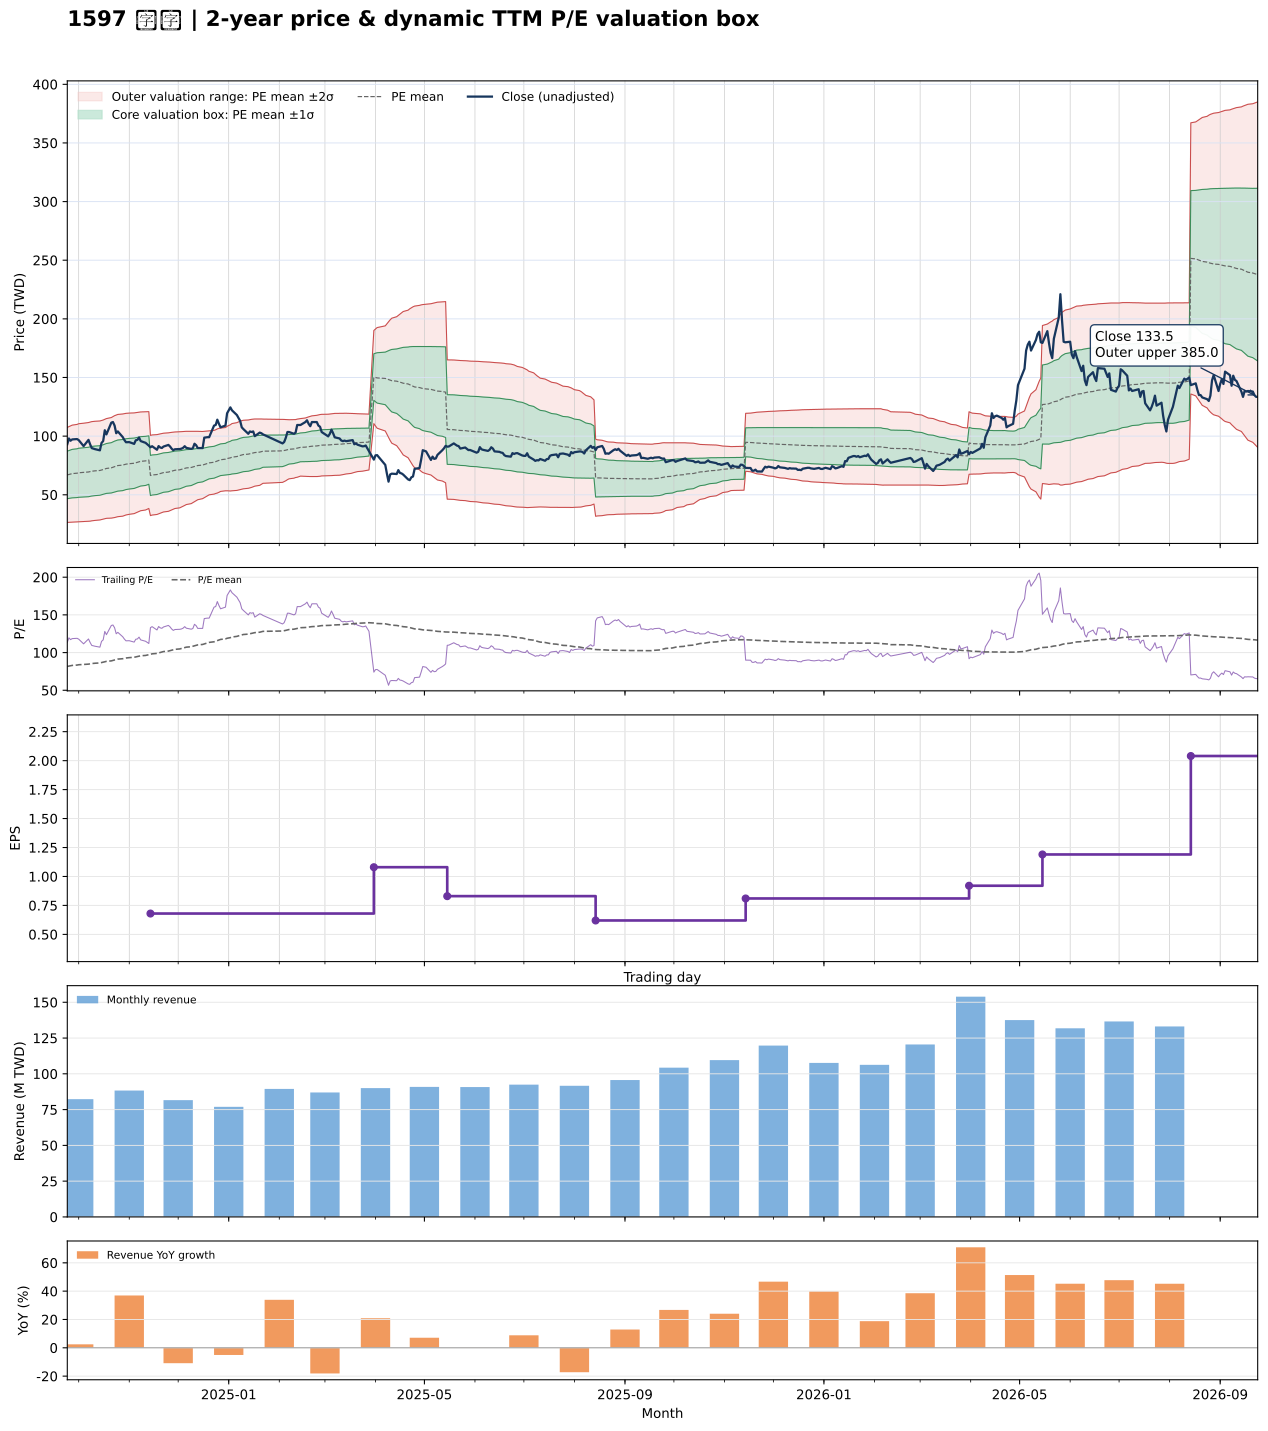

The data file committed next to this chart (first rows):
date, close, available_date, period_end, ttm_eps, pe, pe_mean, pe_std, price_m2, price_m1, price_mean, price_p1, price_p2, forward_eps, forward_pe, forward_pe_mean, forward_pe_std, forward_price_m2, forward_price_m1, forward_price_mean, forward_price_p1, forward_price_p2
2024-09-24, 93.1, 2024-08-14, 2024-06-30, 0.82, 113.5, 81.63, 24.7, 26.43, 46.68, 66.94, 87.19, 107.4, , , , , , , , , 
2024-09-25, 98, 2024-08-14, 2024-06-30, 0.82, 119.5, 82.09, 24.89, 26.49, 46.9, 67.31, 87.72, 108.1, , , , , , , , , 
2024-09-26, 96.1, 2024-08-14, 2024-06-30, 0.82, 117.2, 82.53, 25.05, 26.6, 47.13, 67.67, 88.21, 108.7, , , , , , , , , 
2024-09-27, 97.2, 2024-08-14, 2024-06-30, 0.82, 118.5, 82.97, 25.21, 26.69, 47.36, 68.03, 88.71, 109.4, , , , , , , , , 
2024-09-30, 97.5, 2024-08-14, 2024-06-30, 0.82, 118.9, 83.43, 25.36, 26.82, 47.61, 68.41, 89.2, 110, , , , , , , , , 
2024-10-01, 96.6, 2024-08-14, 2024-06-30, 0.82, 117.8, 83.86, 25.5, 26.94, 47.85, 68.76, 89.67, 110.6, , , , , , , , , 
2024-10-04, 91.5, 2024-08-14, 2024-06-30, 0.82, 111.6, 84.23, 25.58, 27.11, 48.09, 69.07, 90.04, 111, , , , , , , , , 
2024-10-07, 96.8, 2024-08-14, 2024-06-30, 0.82, 118, 84.67, 25.7, 27.27, 48.35, 69.43, 90.5, 111.6, , , , , , , , , 
2024-10-08, 93, 2024-08-14, 2024-06-30, 0.82, 113.4, 85.07, 25.77, 27.49, 48.63, 69.76, 90.89, 112, , , , , , , , , 
2024-10-09, 89.8, 2024-08-14, 2024-06-30, 0.82, 109.5, 85.46, 25.79, 27.78, 48.93, 70.07, 91.22, 112.4, , , , , , , , , 
2024-10-11, 88.9, 2024-08-14, 2024-06-30, 0.82, 108.4, 85.86, 25.77, 28.14, 49.27, 70.4, 91.53, 112.7, , , , , , , , , 
2024-10-14, 87.9, 2024-08-14, 2024-06-30, 0.82, 107.2, 86.25, 25.73, 28.52, 49.62, 70.72, 91.82, 112.9, , , , , , , , , 
2024-10-15, 94.2, 2024-08-14, 2024-06-30, 0.82, 114.9, 86.71, 25.75, 28.88, 49.99, 71.1, 92.21, 113.3, , , , , , , , , 
2024-10-16, 95.8, 2024-08-14, 2024-06-30, 0.82, 116.8, 87.2, 25.75, 29.27, 50.39, 71.51, 92.62, 113.7, , , , , , , , , 
2024-10-17, 105, 2024-08-14, 2024-06-30, 0.82, 128, 87.79, 25.87, 29.57, 50.78, 71.99, 93.2, 114.4, , , , , , , , , 
2024-10-18, 101.5, 2024-08-14, 2024-06-30, 0.82, 123.8, 88.34, 25.93, 29.92, 51.18, 72.44, 93.7, 115, , , , , , , , , 
2024-10-21, 111.5, 2024-08-14, 2024-06-30, 0.82, 136, 88.99, 26.14, 30.1, 51.53, 72.97, 94.41, 115.8, , , , , , , , , 
2024-10-22, 112, 2024-08-14, 2024-06-30, 0.82, 136.6, 89.64, 26.35, 30.3, 51.9, 73.5, 95.11, 116.7, , , , , , , , , 
2024-10-23, 109, 2024-08-14, 2024-06-30, 0.82, 132.9, 90.26, 26.49, 30.58, 52.29, 74.01, 95.73, 117.4, , , , , , , , , 
2024-10-24, 102.5, 2024-08-14, 2024-06-30, 0.82, 125, 90.8, 26.52, 30.96, 52.71, 74.46, 96.21, 118, , , , , , , , , 
2024-10-25, 104, 2024-08-14, 2024-06-30, 0.82, 126.8, 91.35, 26.58, 31.32, 53.12, 74.91, 96.71, 118.5, , , , , , , , , 
2024-10-28, 99.2, 2024-08-14, 2024-06-30, 0.82, 121, 91.85, 26.57, 31.75, 53.54, 75.32, 97.11, 118.9, , , , , , , , , 
2024-10-29, 96.7, 2024-08-14, 2024-06-30, 0.82, 117.9, 92.34, 26.51, 32.24, 53.98, 75.72, 97.45, 119.2, , , , , , , , , 
2024-10-30, 94.8, 2024-08-14, 2024-06-30, 0.82, 115.6, 92.81, 26.42, 32.77, 54.44, 76.1, 97.76, 119.4, , , , , , , , , 
2024-11-01, 94.9, 2024-08-14, 2024-06-30, 0.82, 115.7, 93.28, 26.31, 33.34, 54.91, 76.49, 98.07, 119.6, , , , , , , , , 
2024-11-04, 93.4, 2024-08-14, 2024-06-30, 0.82, 113.9, 93.74, 26.18, 33.93, 55.4, 76.87, 98.34, 119.8, , , , , , , , , 
2024-11-05, 96.5, 2024-08-14, 2024-06-30, 0.82, 117.7, 94.24, 26.06, 34.54, 55.91, 77.28, 98.65, 120, , , , , , , , , 
2024-11-06, 96.8, 2024-08-14, 2024-06-30, 0.82, 118, 94.74, 25.94, 35.14, 56.41, 77.68, 98.96, 120.2, , , , , , , , , 
2024-11-07, 98.8, 2024-08-14, 2024-06-30, 0.82, 120.5, 95.26, 25.83, 35.75, 56.93, 78.11, 99.29, 120.5, , , , , , , , , 
2024-11-08, 95.8, 2024-08-14, 2024-06-30, 0.82, 116.8, 95.74, 25.68, 36.39, 57.45, 78.51, 99.57, 120.6, , , , , , , , , 
2024-11-11, 94.3, 2024-08-14, 2024-06-30, 0.82, 115, 96.2, 25.53, 37.02, 57.95, 78.88, 99.82, 120.7, , , , , , , , , 
2024-11-12, 93.1, 2024-08-14, 2024-06-30, 0.82, 113.5, 96.65, 25.36, 37.67, 58.46, 79.25, 100, 120.8, , , , , , , , , 
2024-11-13, 91.9, 2024-08-14, 2024-06-30, 0.82, 112.1, 97.08, 25.17, 38.32, 58.96, 79.61, 100.2, 120.9, , , , , , , , , 
2024-11-14, 90.5, 2024-11-14, 2024-09-30, 0.68, 133.1, 97.69, 25.14, 32.23, 49.33, 66.43, 83.53, 100.6, , , , , , , , , 
2024-11-15, 91.4, 2024-11-14, 2024-09-30, 0.68, 134.4, 98.32, 25.11, 32.7, 49.78, 66.86, 83.93, 101, , , , , , , , , 
2024-11-18, 88.4, 2024-11-14, 2024-09-30, 0.68, 130, 98.9, 25.03, 33.21, 50.23, 67.25, 84.27, 101.3, , , , , , , , , 
2024-11-19, 91.5, 2024-11-14, 2024-09-30, 0.68, 134.6, 99.53, 24.97, 33.72, 50.7, 67.68, 84.66, 101.6, , , , , , , , , 
2024-11-20, 90.3, 2024-11-14, 2024-09-30, 0.68, 132.8, 100.1, 24.87, 34.28, 51.19, 68.1, 85.01, 101.9, , , , , , , , , 
2024-11-21, 89.9, 2024-11-14, 2024-09-30, 0.68, 132.2, 100.7, 24.77, 34.82, 51.66, 68.51, 85.35, 102.2, , , , , , , , , 
2024-11-22, 91.1, 2024-11-14, 2024-09-30, 0.68, 134, 101.4, 24.69, 35.34, 52.13, 68.92, 85.7, 102.5, , , , , , , , , 
2024-11-25, 92.5, 2024-11-14, 2024-09-30, 0.68, 136, 102, 24.61, 35.87, 52.61, 69.34, 86.08, 102.8, , , , , , , , , 
2024-11-26, 91.2, 2024-11-14, 2024-09-30, 0.68, 134.1, 102.6, 24.48, 36.47, 53.11, 69.76, 86.41, 103.1, , , , , , , , , 
2024-11-27, 89.3, 2024-11-14, 2024-09-30, 0.68, 131.3, 103.2, 24.31, 37.1, 53.63, 70.16, 86.69, 103.2, , , , , , , , , 
2024-11-28, 88, 2024-11-14, 2024-09-30, 0.68, 129.4, 103.7, 24.16, 37.67, 54.1, 70.53, 86.96, 103.4, , , , , , , , , 
2024-11-29, 88.8, 2024-11-14, 2024-09-30, 0.68, 130.6, 104.3, 23.99, 38.29, 54.6, 70.91, 87.23, 103.5, , , , , , , , , 
2024-12-02, 89, 2024-11-14, 2024-09-30, 0.68, 130.9, 104.8, 23.83, 38.87, 55.08, 71.29, 87.5, 103.7, , , , , , , , , 
2024-12-03, 89.3, 2024-11-14, 2024-09-30, 0.68, 131.3, 105.4, 23.64, 39.53, 55.6, 71.68, 87.75, 103.8, , , , , , , , , 
2024-12-04, 90, 2024-11-14, 2024-09-30, 0.68, 132.4, 106, 23.43, 40.2, 56.14, 72.07, 88.01, 103.9, , , , , , , , , 
2024-12-05, 91.4, 2024-11-14, 2024-09-30, 0.68, 134.4, 106.6, 23.21, 40.91, 56.7, 72.49, 88.27, 104.1, , , , , , , , , 
2024-12-06, 90, 2024-11-14, 2024-09-30, 0.68, 132.4, 107.2, 22.96, 41.66, 57.27, 72.89, 88.5, 104.1, , , , , , , , , 
2024-12-09, 89.1, 2024-11-14, 2024-09-30, 0.68, 131, 107.8, 22.67, 42.45, 57.87, 73.28, 88.7, 104.1, , , , , , , , , 
2024-12-10, 89.7, 2024-11-14, 2024-09-30, 0.68, 131.9, 108.4, 22.37, 43.26, 58.47, 73.68, 88.89, 104.1, , , , , , , , , 
2024-12-11, 93.5, 2024-11-14, 2024-09-30, 0.68, 137.5, 109, 22.12, 44.03, 59.07, 74.11, 89.15, 104.2, , , , , , , , , 
2024-12-12, 92.3, 2024-11-14, 2024-09-30, 0.68, 135.7, 109.6, 21.81, 44.87, 59.7, 74.53, 89.36, 104.2, , , , , , , , , 
2024-12-13, 89.8, 2024-11-14, 2024-09-30, 0.68, 132.1, 110.2, 21.44, 45.78, 60.36, 74.93, 89.51, 104.1, , , , , , , , , 
2024-12-16, 89.8, 2024-11-14, 2024-09-30, 0.68, 132.1, 110.8, 21.06, 46.69, 61.01, 75.33, 89.65, 104, , , , , , , , , 
2024-12-17, 98.7, 2024-11-14, 2024-09-30, 0.68, 145.1, 111.5, 20.8, 47.51, 61.66, 75.8, 89.95, 104.1, , , , , , , , , 
2024-12-18, 98.9, 2024-11-14, 2024-09-30, 0.68, 145.4, 112.2, 20.53, 48.36, 62.32, 76.28, 90.24, 104.2, , , , , , , , , 
2024-12-19, 99.1, 2024-11-14, 2024-09-30, 0.68, 145.7, 112.9, 20.26, 49.19, 62.97, 76.74, 90.52, 104.3, , , , , , , , , 
2024-12-20, 99.1, 2024-11-14, 2024-09-30, 0.68, 145.7, 113.5, 20.02, 49.96, 63.58, 77.19, 90.81, 104.4, , , , , , , , , 
... 427 more rows
